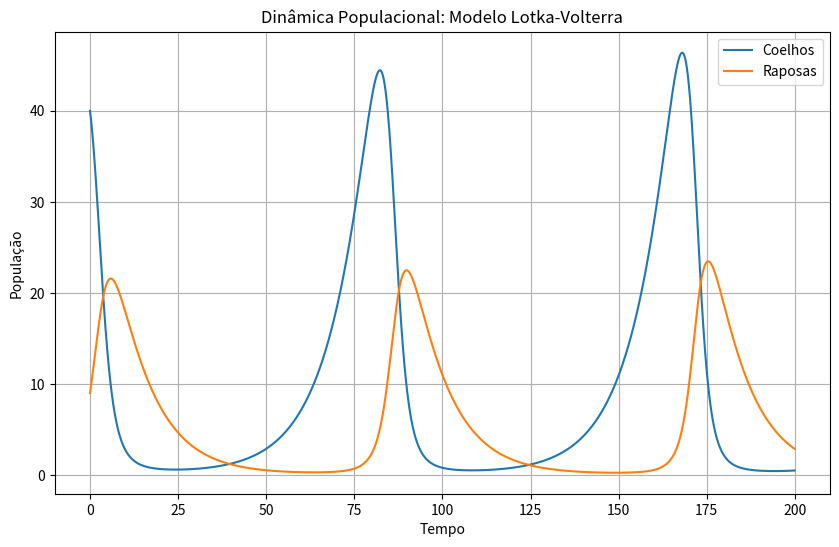

Write Python code to recreate this figure.
import numpy as np
import matplotlib.pyplot as plt

# Parâmetros do modelo Lotka-Volterra
alpha = 0.1   # Taxa de crescimento dos coelhos na ausência de predadores
beta = 0.02   # Taxa de predação dos coelhos pelas raposas
gamma = 0.1   # Taxa de morte das raposas na ausência de presas
delta = 0.01  # Taxa de crescimento das raposas devido à predação dos coelhos

# Condições iniciais
x0 = 40  # População inicial de coelhos
y0 = 9   # População inicial de raposas

# Tempo
T = 200
dt = 0.1
num_steps = int(T / dt)

# Arrays para armazenar resultados
x_values = np.zeros(num_steps)
y_values = np.zeros(num_steps)
time_values = np.zeros(num_steps)

# Inicialização
x = x0
y = y0

# Simulação
for i in range(num_steps):
    x_values[i] = x
    y_values[i] = y
    time_values[i] = i * dt
    
    # Equações de Lotka-Volterra usando o método de Euler
    dx = dt * (alpha * x - beta * x * y)
    dy = dt * (delta * x * y - gamma * y)
    
    x += dx
    y += dy

# Plotagem
plt.figure(figsize=(10, 6))
plt.plot(time_values, x_values, label='Coelhos')
plt.plot(time_values, y_values, label='Raposas')
plt.title('Dinâmica Populacional: Modelo Lotka-Volterra')
plt.xlabel('Tempo')
plt.ylabel('População')
plt.legend()
plt.grid(True)
plt.show()